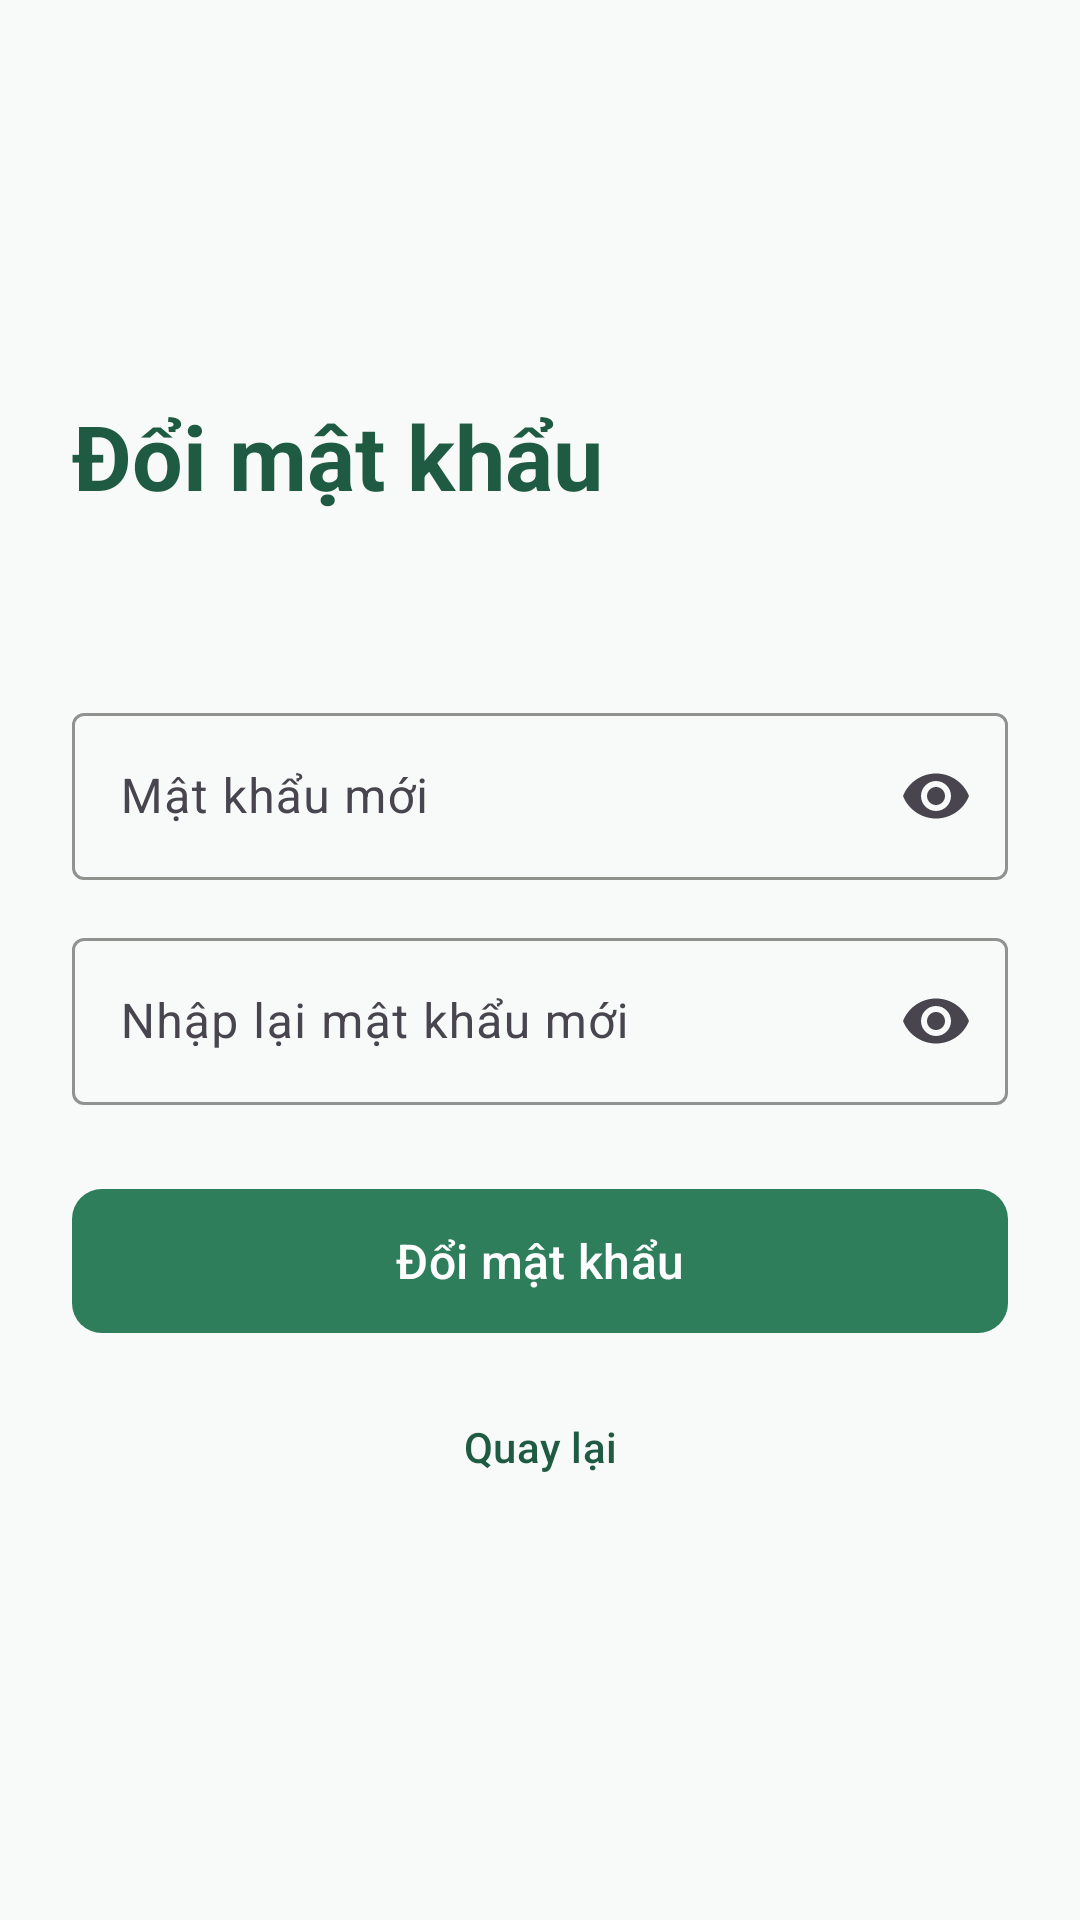

Here is an Android app screen rendered from its layout file. Give the layout XML and the strings, colors and styles it references.
<!-- AndroidManifest.xml: application theme Theme.Health_app_sof1021 -->
<!-- res/layout/activity_reset_password.xml -->
<?xml version="1.0" encoding="utf-8"?>
<ScrollView xmlns:android="http://schemas.android.com/apk/res/android"
    xmlns:app="http://schemas.android.com/apk/res-auto"
    android:id="@+id/main"
    android:layout_width="match_parent"
    android:layout_height="match_parent"
    android:background="@color/surface"
    android:fillViewport="true">

    <LinearLayout
        android:layout_width="match_parent"
        android:layout_height="wrap_content"
        android:gravity="center_vertical"
        android:orientation="vertical"
        android:paddingStart="24dp"
        android:paddingTop="32dp"
        android:paddingEnd="24dp"
        android:paddingBottom="32dp">

        <TextView
            android:layout_width="match_parent"
            android:layout_height="wrap_content"
            android:text="Đổi mật khẩu"
            android:textColor="@color/primary_dark"
            android:textSize="30sp"
            android:textStyle="bold" />

        <TextView
            android:id="@+id/tvEmail"
            android:layout_width="match_parent"
            android:layout_height="wrap_content"
            android:layout_marginTop="8dp"
            android:textColor="@color/text_secondary"
            android:textSize="15sp" />

        <com.google.android.material.textfield.TextInputLayout
            android:id="@+id/tilNewPassword"
            style="@style/Widget.Material3.TextInputLayout.OutlinedBox"
            android:layout_width="match_parent"
            android:layout_height="wrap_content"
            android:layout_marginTop="32dp"
            android:hint="Mật khẩu mới"
            app:boxStrokeColor="@color/primary"
            app:endIconMode="password_toggle">

            <com.google.android.material.textfield.TextInputEditText
                android:id="@+id/edtNewPassword"
                android:layout_width="match_parent"
                android:layout_height="wrap_content"
                android:inputType="textPassword"
                android:maxLines="1" />
        </com.google.android.material.textfield.TextInputLayout>

        <com.google.android.material.textfield.TextInputLayout
            android:id="@+id/tilConfirmPassword"
            style="@style/Widget.Material3.TextInputLayout.OutlinedBox"
            android:layout_width="match_parent"
            android:layout_height="wrap_content"
            android:layout_marginTop="14dp"
            android:hint="Nhập lại mật khẩu mới"
            app:boxStrokeColor="@color/primary"
            app:endIconMode="password_toggle">

            <com.google.android.material.textfield.TextInputEditText
                android:id="@+id/edtConfirmPassword"
                android:layout_width="match_parent"
                android:layout_height="wrap_content"
                android:inputType="textPassword"
                android:maxLines="1" />
        </com.google.android.material.textfield.TextInputLayout>

        <com.google.android.material.button.MaterialButton
            android:id="@+id/btnResetPassword"
            android:layout_width="match_parent"
            android:layout_height="56dp"
            android:layout_marginTop="24dp"
            android:text="Đổi mật khẩu"
            android:textAllCaps="false"
            android:textSize="16sp"
            app:cornerRadius="10dp" />

        <com.google.android.material.button.MaterialButton
            android:id="@+id/btnBackLogin"
            style="@style/Widget.Material3.Button.TextButton"
            android:layout_width="match_parent"
            android:layout_height="52dp"
            android:layout_marginTop="8dp"
            android:text="Quay lại"
            android:textAllCaps="false"
            android:textColor="@color/primary_dark" />
    </LinearLayout>
</ScrollView>
<!-- resources referenced by this layout -->
<resources>
  <color name="primary">#2E7D5B</color>
  <color name="primary_dark">#1F5A42</color>
  <color name="surface">#F7FAF8</color>
  <color name="text_secondary">#66736C</color>
  <style name="Theme.Health_app_sof1021" parent="Base.Theme.Health_app_sof1021" />
  <style name="Base.Theme.Health_app_sof1021" parent="Theme.Material3.DayNight.NoActionBar">
          <item name="colorPrimary">@color/primary</item>
          <item name="colorPrimaryDark">@color/primary_dark</item>
          <item name="colorSecondary">@color/primary</item>
          <item name="android:windowLightStatusBar">true</item>
          <item name="android:navigationBarColor">@color/surface</item>
      </style>
</resources>
